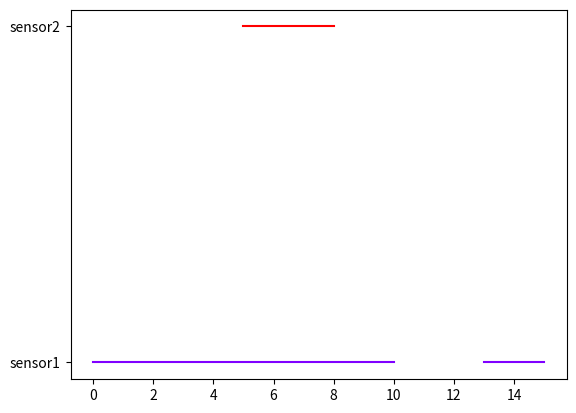

Generate this figure with matplotlib:
import matplotlib.pyplot as plt
import numpy as np

sensors = {
    'sensor1': {
        'rec1': (0, 10),
        'rec2': (13, 15),
    },
    'sensor2': {
        'rec1': (5, 8),
    }
}

yy = 0

color=iter(plt.cm.rainbow(np.linspace(0,1,len(sensors))))
#for i in range(n):
 #  c=next(color)
  # plt.plot(x, y,c=c)


fig, ax = plt.subplots(1,1)
for sensor_name, recording in sensors.items():
    
    c = next(color)
    for recording_number, (start, end) in  recording.items():
        
        print(sensor_name, recording_number, start, end)
        ax.plot((start,end),(yy,yy), color=c)
    yy += 1
    
    
ax.set_yticks(range(len(sensors)))
ax.set_yticklabels(sensors.keys())#f'{sensor_name}')

